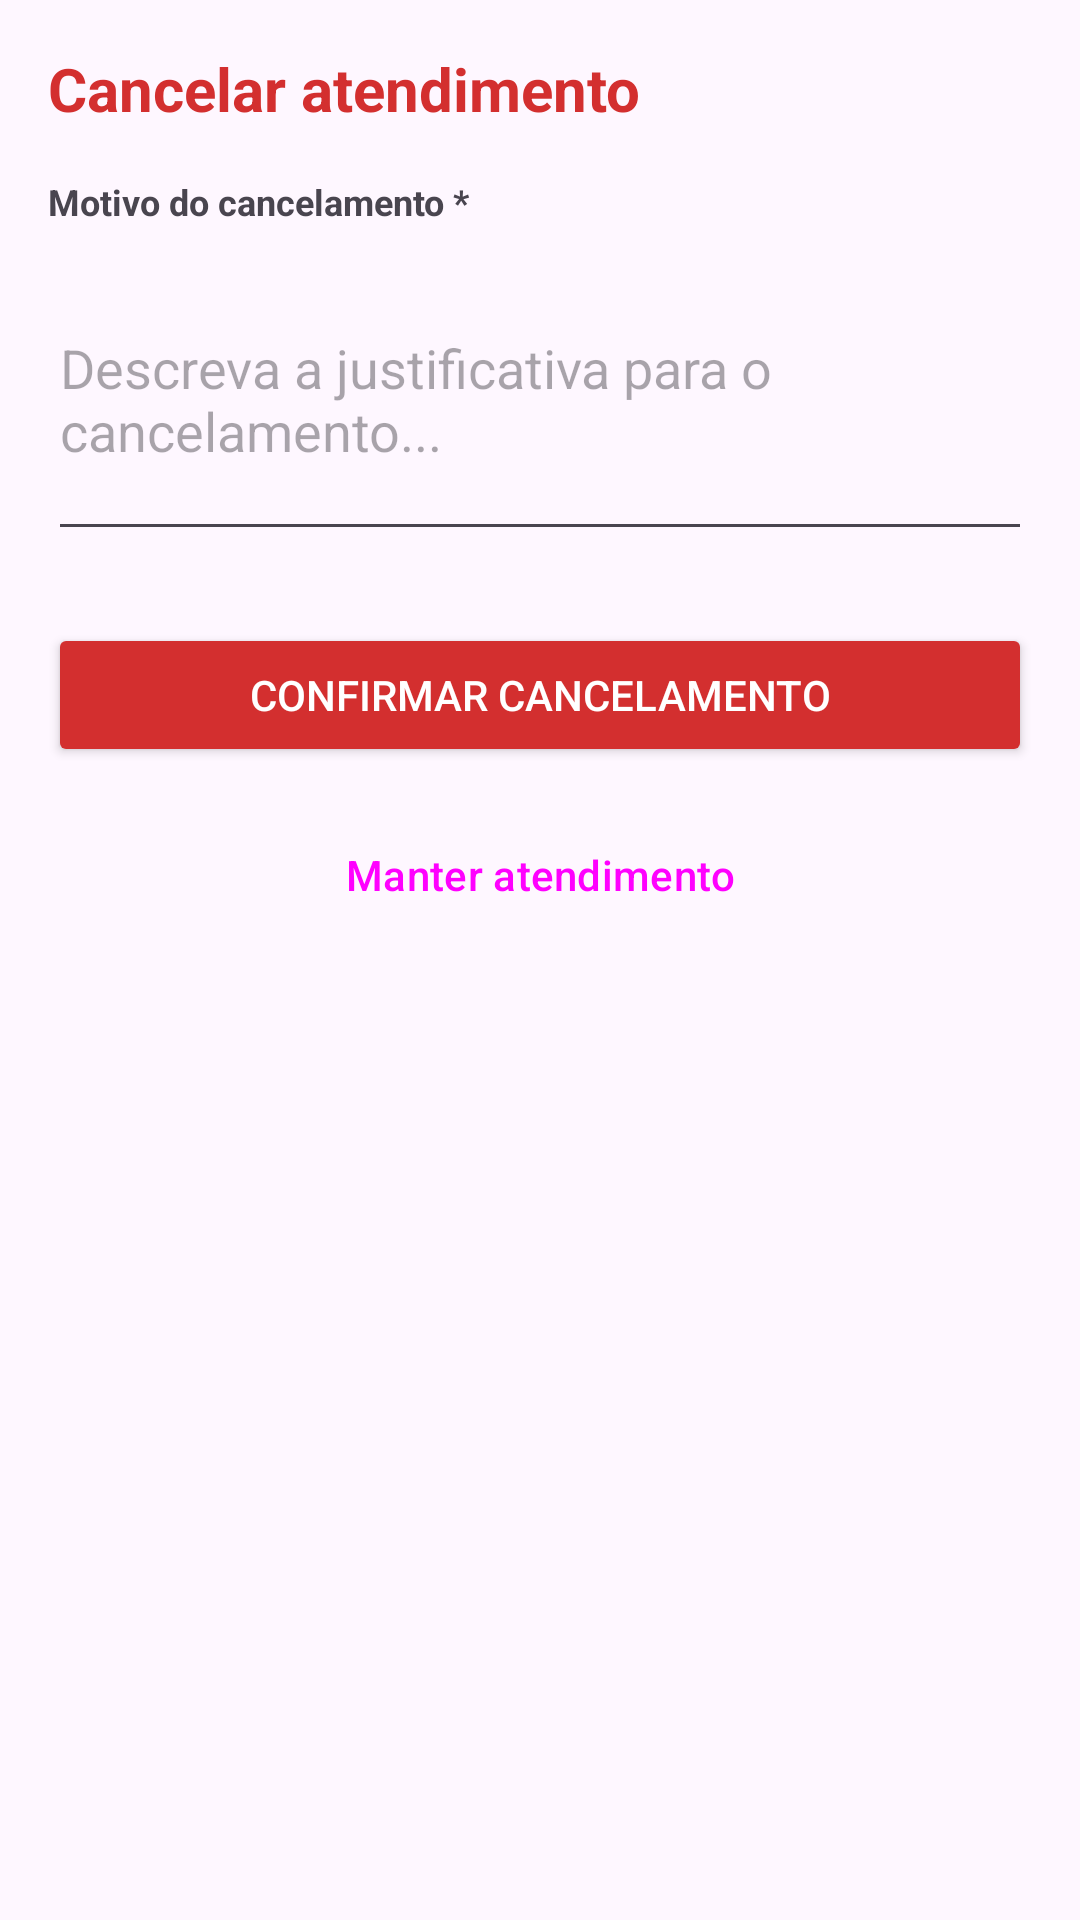

Write the Android layout XML for this screen, with the resource values it uses.
<!-- AndroidManifest.xml: application theme Theme.atendialunobanco -->
<!-- res/layout/activity_tela_cancelar_atendimento.xml -->
<?xml version="1.0" encoding="utf-8"?>
<LinearLayout xmlns:android="http://schemas.android.com/apk/res/android"
    xmlns:tools="http://schemas.android.com/tools"
    android:id="@+id/main"
    android:layout_width="match_parent"
    android:layout_height="match_parent"
    android:orientation="vertical"
    android:padding="16dp"
    tools:context=".TelaCancelarAtendimento">

    <TextView
        android:layout_width="match_parent"
        android:layout_height="wrap_content"
        android:text="Cancelar atendimento"
        android:textSize="20sp"
        android:textStyle="bold"
        android:textColor="#D32F2F"
        android:layout_marginBottom="16dp" />

    <TextView
        android:layout_width="match_parent"
        android:layout_height="wrap_content"
        android:text="Motivo do cancelamento *"
        android:textStyle="bold"
        android:textSize="12sp"
        android:layout_marginBottom="4dp" />

    <EditText
        android:id="@+id/etMotivoCancelamento"
        android:layout_width="match_parent"
        android:layout_height="wrap_content"
        android:hint="Descreva a justificativa para o cancelamento..."
        android:inputType="textMultiLine"
        android:lines="4"
        android:layout_marginBottom="24dp" />

    <Button
        android:id="@+id/btnConfirmarCancelamento"
        android:layout_width="match_parent"
        android:layout_height="wrap_content"
        android:text="Confirmar cancelamento"
        android:backgroundTint="#D32F2F"
        android:textColor="#FFFFFF"
        android:layout_marginBottom="12dp" />

    <Button
        android:id="@+id/btnManterAtendimento"
        android:layout_width="match_parent"
        android:layout_height="wrap_content"
        android:text="Manter atendimento"
        style="?attr/materialButtonOutlinedStyle" />

</LinearLayout>
<!-- resources referenced by this layout -->
<resources>
  <style name="Theme.atendialunobanco" parent="Base.Theme.atendialunobanco" />
  <style name="Base.Theme.atendialunobanco" parent="Theme.Material3.DayNight.NoActionBar">
          
          <item name="colorPrimary">@color/primary_green</item>
          <item name="colorSecondary">@color/accent_green</item>
      </style>
  <color name="primary_green">#018D3E</color>
  <color name="accent_green">#8BDAA0</color>
</resources>
